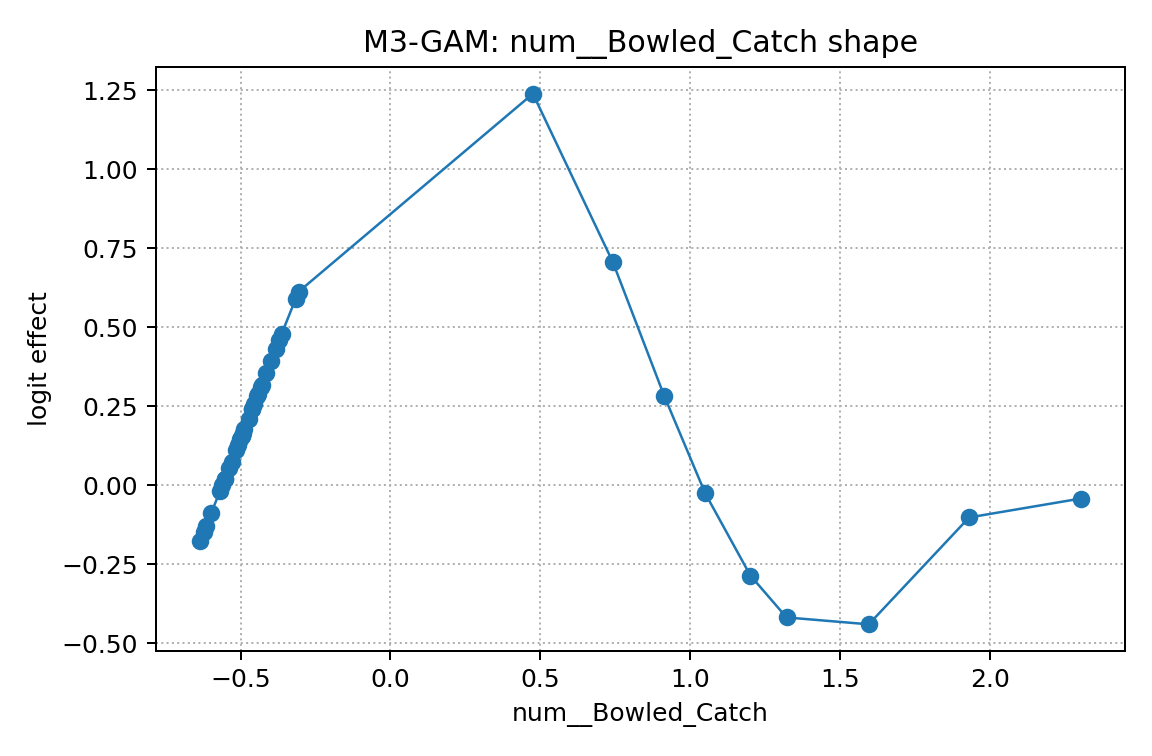

Data behind this chart, as committed beside it:
x, effect
-0.6359, -0.1772
-0.6236, -0.1482
-0.6155, -0.129
-0.5983, -0.08844
-0.5679, -0.01628
-0.5603, 0.001816
-0.5527, 0.01995
-0.5527, 0.01995
-0.5382, 0.05467
-0.5299, 0.0746
-0.5137, 0.1135
-0.5073, 0.1289
-0.5004, 0.1457
-0.4954, 0.1577
-0.4954, 0.1577
-0.4923, 0.1653
-0.4873, 0.1773
-0.4734, 0.2113
-0.4606, 0.2425
-0.4606, 0.2425
-0.4544, 0.2574
-0.4442, 0.2823
-0.4418, 0.2883
-0.4322, 0.3118
-0.4301, 0.3168
-0.4138, 0.3565
-0.3984, 0.3938
-0.3823, 0.4327
-0.3714, 0.459
-0.3629, 0.4795
-0.3166, 0.5889
-0.3065, 0.6124
0.4752, 1.239
0.742, 0.7058
0.9131, 0.2833
1.05, -0.02524
1.201, -0.285
1.321, -0.4176
1.595, -0.4394
1.93, -0.1014
2.303, -0.04147
